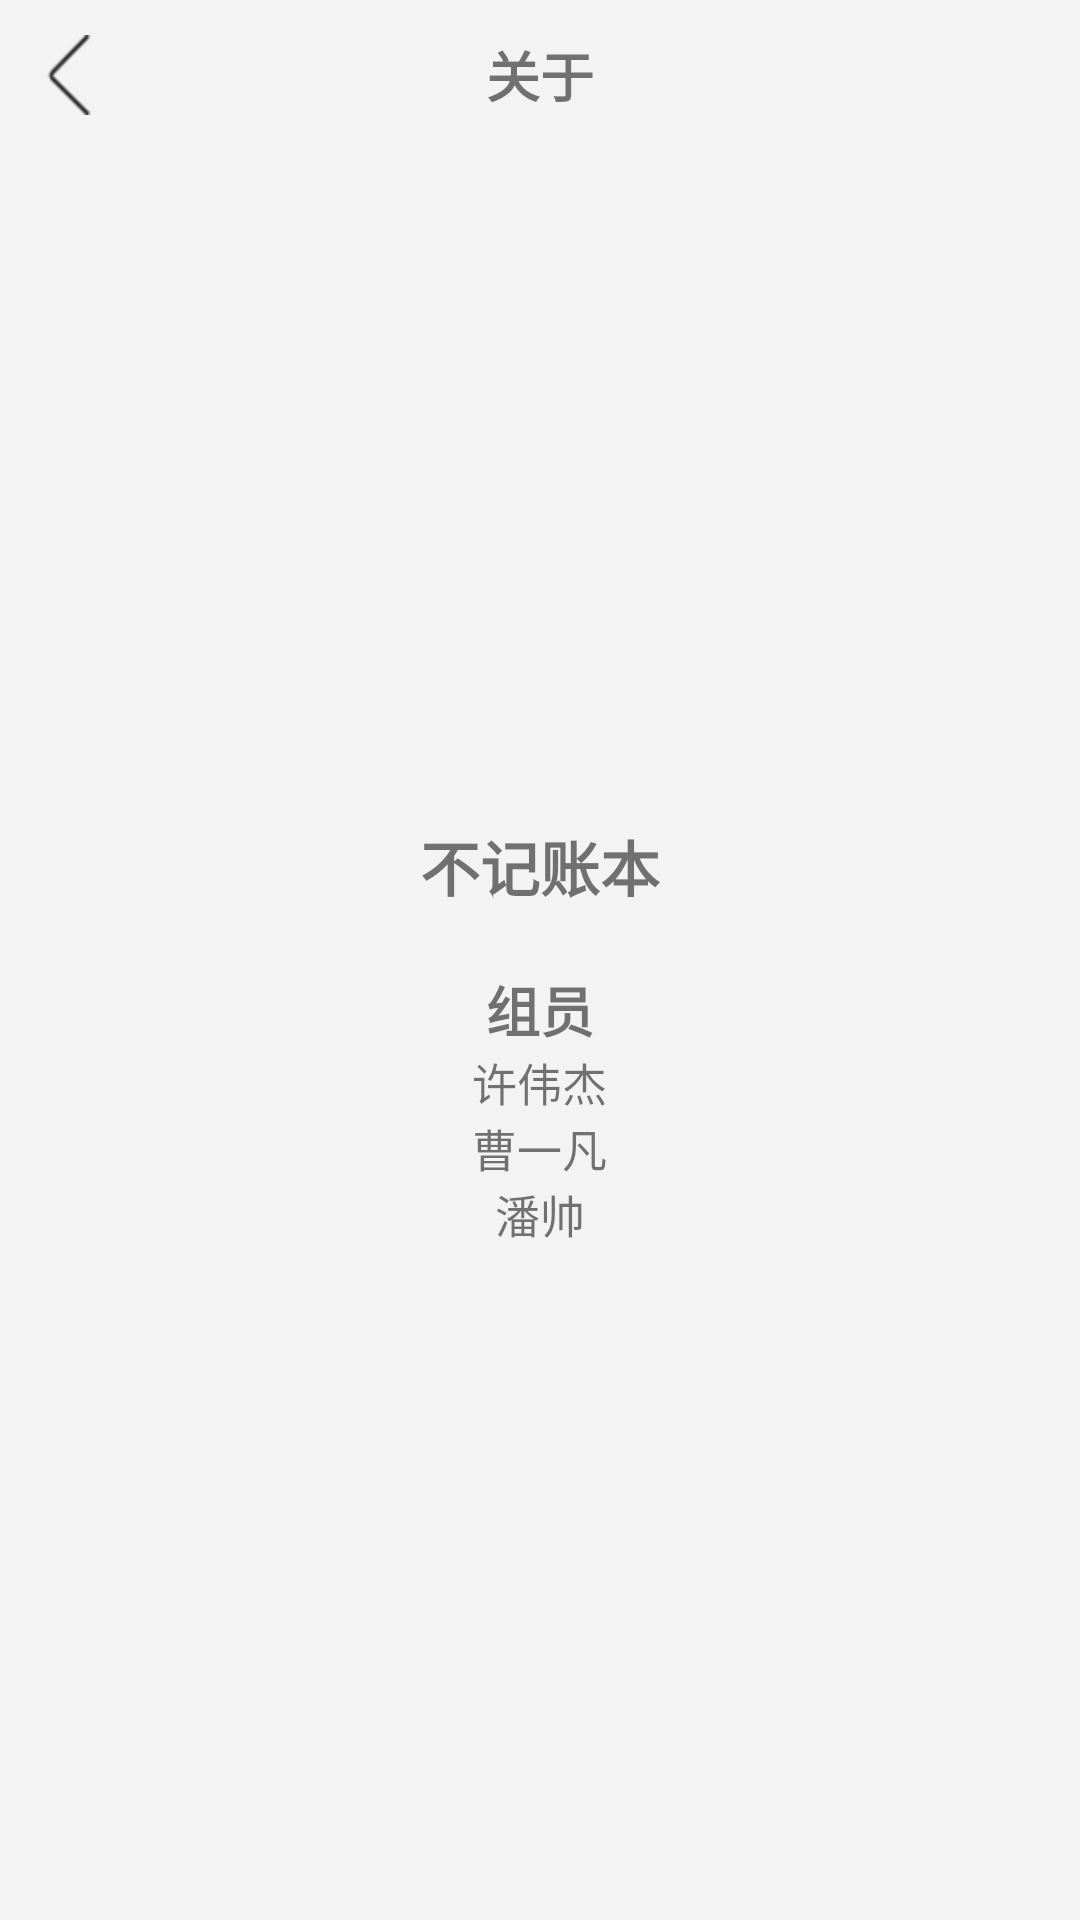

Produce the Android XML layout that renders to this screen, including the resource entries it uses.
<!-- AndroidManifest.xml: application theme Theme.TallyBook -->
<!-- res/layout/activity_about.xml -->
<?xml version="1.0" encoding="utf-8"?>
<LinearLayout xmlns:android="http://schemas.android.com/apk/res/android"
    android:layout_width="match_parent"
    android:layout_height="match_parent"
    android:orientation="vertical"
    android:background="@color/grey_f3f3f3">
    <RelativeLayout
        android:layout_width="match_parent"
        android:layout_height="50dp">
        <ImageView
            android:id="@+id/about_iv_back"
            android:layout_width="wrap_content"
            android:layout_height="match_parent"
            android:src="@mipmap/back"
            android:onClick="onClick"
            android:layout_marginLeft="10dp"/>
        <TextView
            android:layout_width="wrap_content"
            android:layout_height="wrap_content"
            android:layout_centerInParent="true"
            android:text="@string/about"
            android:textSize="18sp"
            android:textStyle="bold"/>
    </RelativeLayout>

    <LinearLayout
        android:layout_width="match_parent"
        android:layout_height="match_parent"
        android:orientation="vertical"
        android:padding="20dp"
        android:gravity="center">

        <TextView
            android:layout_width="wrap_content"
            android:layout_height="wrap_content"
            android:text="@string/about_appinfo"
            android:textSize="20sp"
            android:textStyle="bold" />

        <TextView
            android:layout_width="wrap_content"
            android:layout_height="wrap_content"
            android:layout_marginTop="20dp"
            android:text="@string/zu_info"
            android:textSize="18sp"
            android:textStyle="bold" />

        <TextView
            android:layout_width="wrap_content"
            android:layout_height="wrap_content"
            android:text="@string/xwj"
            android:textSize="15sp" />

        <TextView
            android:layout_width="wrap_content"
            android:layout_height="wrap_content"
            android:text="@string/cyf"
            android:textSize="15sp" />

        <TextView
            android:layout_width="wrap_content"
            android:layout_height="wrap_content"
            android:text="@string/ps"
            android:textSize="15sp" />
    </LinearLayout>

</LinearLayout>
<!-- resources referenced by this layout -->
<resources>
  <color name="grey_f3f3f3">#f3f3f3</color>
  <!-- mipmap back: png bitmap (mipmap-hdpi, 647 bytes) -->
  <string name="about">关于</string>
  <string name="about_appinfo">不记账本</string>
  <string name="cyf">曹一凡</string>
  <string name="ps">潘帅</string>
  <string name="xwj">许伟杰</string>
  <string name="zu_info">组员</string>
  <style name="Theme.TallyBook" parent="Base.Theme.TallyBook" />
  <style name="Base.Theme.TallyBook" parent="Theme.MaterialComponents.DayNight.NoActionBar.Bridge">
  
      
          
      </style>
</resources>
